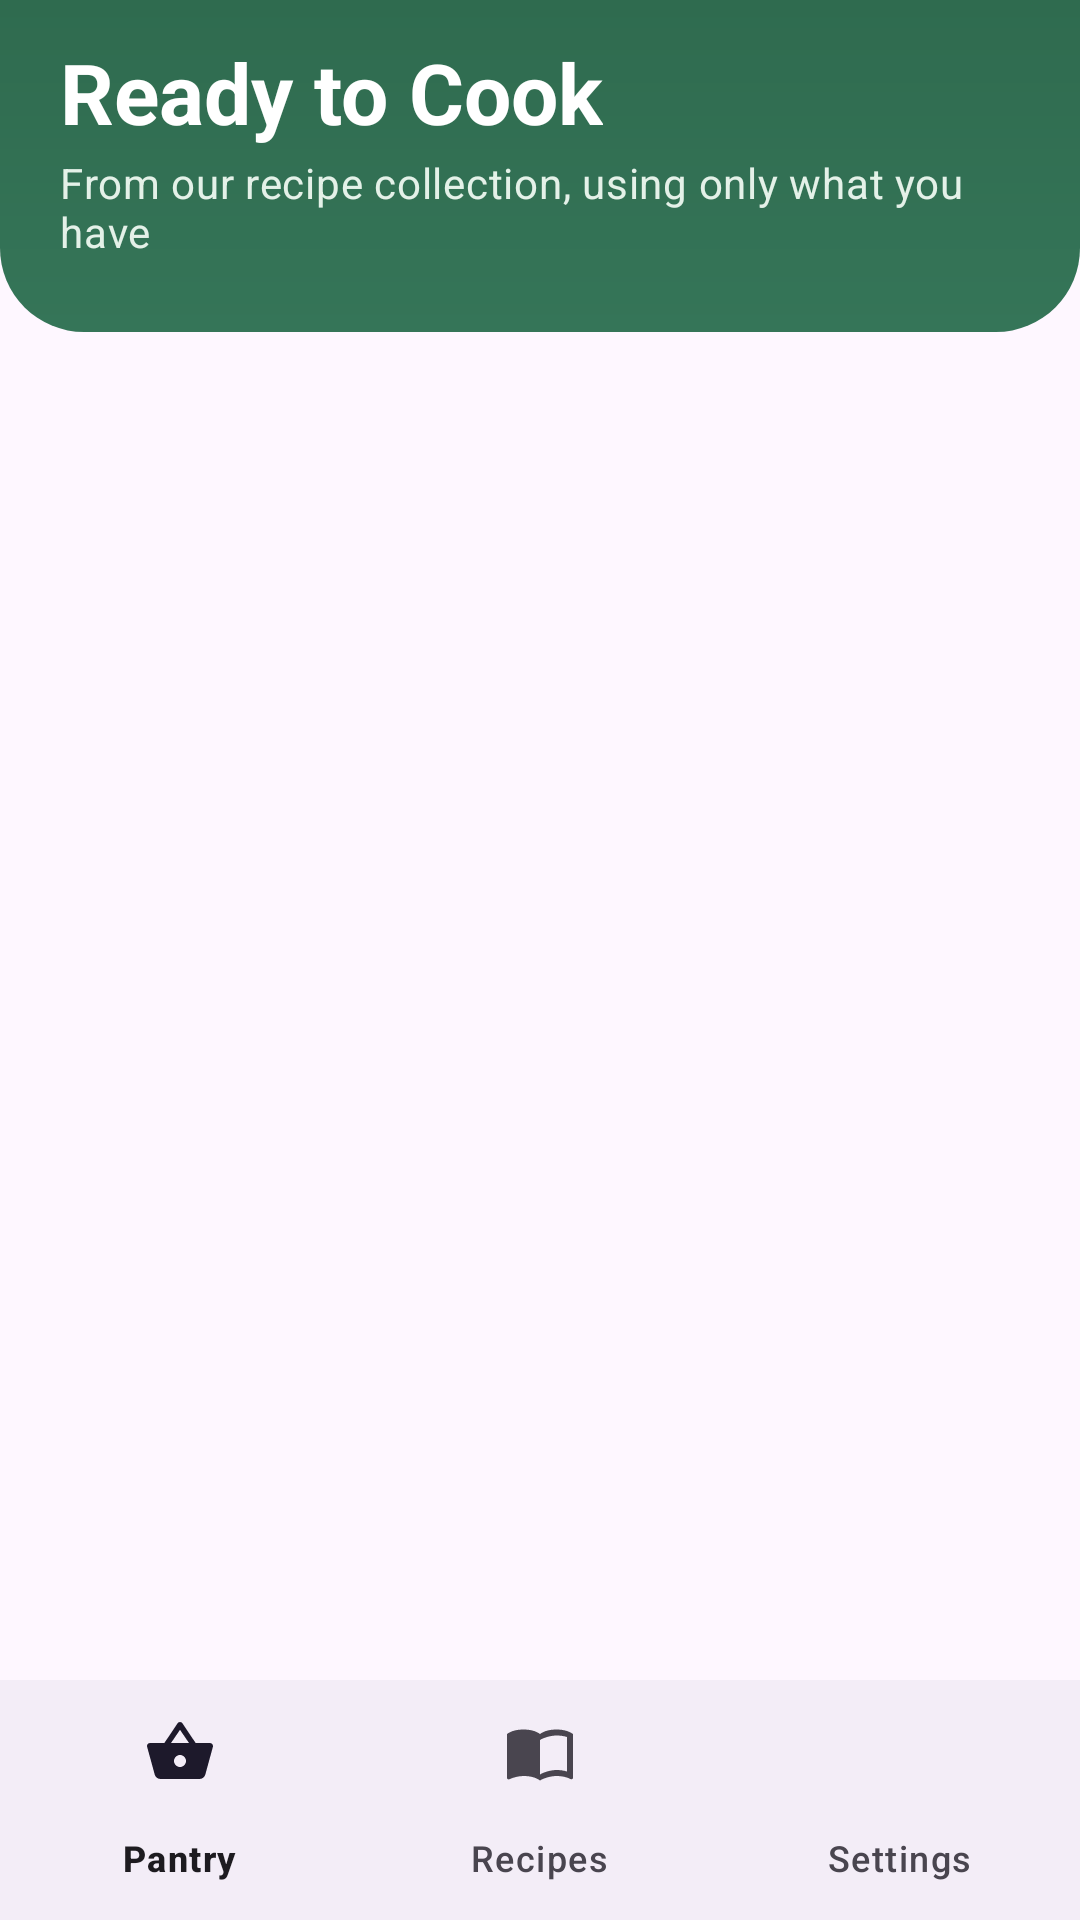

Layout XML and referenced resources for this Android screen:
<!-- AndroidManifest.xml: application theme Theme.SmartPanter_Manager -->
<!-- res/layout/activity_suggested_recipes.xml -->
<?xml version="1.0" encoding="utf-8"?>
<LinearLayout xmlns:android="http://schemas.android.com/apk/res/android"
    xmlns:app="http://schemas.android.com/apk/res-auto"
    android:layout_width="match_parent"
    android:layout_height="match_parent"
    android:orientation="vertical">

    <LinearLayout
        android:layout_width="match_parent"
        android:layout_height="wrap_content"
        android:background="@drawable/bg_header"
        android:orientation="vertical"
        android:paddingStart="20dp"
        android:paddingTop="12dp"
        android:paddingEnd="20dp"
        android:paddingBottom="24dp">

        <TextView
            android:layout_width="wrap_content"
            android:layout_height="wrap_content"
            android:text="Ready to Cook"
            android:textAppearance="@style/TextAppearance.Pantry.HeaderTitle" />

        <TextView
            android:id="@+id/tvRecipesSubtitle"
            android:layout_width="wrap_content"
            android:layout_height="wrap_content"
            android:layout_marginTop="2dp"
            android:text="From our recipe collection, using only what you have"
            android:textAppearance="@style/TextAppearance.Pantry.HeaderSubtitle" />
    </LinearLayout>

    <FrameLayout
        android:layout_width="match_parent"
        android:layout_height="0dp"
        android:layout_weight="1">

        <androidx.recyclerview.widget.RecyclerView
            android:id="@+id/rvRecipes"
            android:layout_width="match_parent"
            android:layout_height="match_parent"
            android:clipToPadding="false"
            android:padding="16dp" />

        <LinearLayout
            android:id="@+id/llNoRecipes"
            android:layout_width="match_parent"
            android:layout_height="wrap_content"
            android:layout_gravity="center"
            android:gravity="center_horizontal"
            android:orientation="vertical"
            android:padding="32dp"
            android:visibility="gone">

            <ImageView
                android:layout_width="150dp"
                android:layout_height="150dp"
                android:importantForAccessibility="no"
                android:src="@drawable/ic_empty_recipes" />

            <TextView
                android:layout_width="wrap_content"
                android:layout_height="wrap_content"
                android:layout_marginTop="12dp"
                android:text="Nothing to cook just yet"
                android:textAppearance="@style/TextAppearance.Pantry.Serif" />

            <TextView
                android:layout_width="wrap_content"
                android:layout_height="wrap_content"
                android:layout_marginTop="8dp"
                android:gravity="center"
                android:text="No recipe can be made with your pantry right now. Add more ingredients or increase quantities, then check again."
                android:textAppearance="@style/TextAppearance.Pantry.EmptyState" />

            <com.google.android.material.button.MaterialButton
                android:id="@+id/btnEmptyPantry"
                style="@style/Widget.Pantry.Button.Primary"
                android:layout_width="wrap_content"
                android:layout_height="wrap_content"
                android:layout_marginTop="20dp"
                android:paddingStart="24dp"
                android:paddingEnd="24dp"
                android:text="Go to my pantry" />
        </LinearLayout>
    </FrameLayout>

    <com.google.android.material.bottomnavigation.BottomNavigationView
        android:id="@+id/bottomNav"
        android:layout_width="match_parent"
        android:layout_height="wrap_content"
        app:labelVisibilityMode="labeled"
        app:menu="@menu/bottom_nav" />
</LinearLayout>
<!-- resources referenced by this layout -->
<resources>
  <!-- drawable bg_header (drawable) -->
  <?xml version="1.0" encoding="utf-8"?>
  <shape xmlns:android="http://schemas.android.com/apk/res/android"
      android:shape="rectangle">
      <gradient
          android:angle="270"
          android:endColor="@color/pantry_green_end"
          android:startColor="@color/pantry_green" />
      <corners
          android:bottomLeftRadius="28dp"
          android:bottomRightRadius="28dp" />
  </shape>
  <style name="TextAppearance.Pantry.EmptyState" parent="TextAppearance.Material3.BodyLarge">
          <item name="android:textColor">@color/pantry_muted</item>
          <item name="android:lineSpacingMultiplier">1.15</item>
      </style>
  <style name="TextAppearance.Pantry.HeaderSubtitle" parent="TextAppearance.Material3.BodyMedium">
          <item name="android:textColor">@color/pantry_header_subtitle</item>
      </style>
  <style name="TextAppearance.Pantry.HeaderTitle" parent="TextAppearance.Material3.HeadlineMedium">
          <item name="android:textColor">@color/white</item>
          <item name="android:fontFamily">sans-serif-medium</item>
          <item name="android:textStyle">bold</item>
      </style>
  <style name="TextAppearance.Pantry.Serif" parent="TextAppearance.Material3.TitleLarge">
          <item name="android:fontFamily">serif</item>
          <item name="android:textStyle">bold</item>
          <item name="android:textColor">@color/pantry_ink</item>
      </style>
  <style name="Widget.Pantry.Button.Primary" parent="Widget.Material3.Button">
          <item name="android:minHeight">52dp</item>
          <item name="android:textSize">16sp</item>
          <item name="android:fontFamily">sans-serif-medium</item>
          <item name="android:textAllCaps">false</item>
          <item name="cornerRadius">26dp</item>
      </style>
  <style name="Theme.SmartPanter_Manager" parent="Base.Theme.SmartPanter_Manager" />
  <color name="pantry_green_end">#357558</color>
  <color name="pantry_green">#2F6B4F</color>
  <color name="pantry_green_light">#DCEBE1</color>
  <color name="white">#FFFFFFFF</color>
  <color name="pantry_terracotta_light">#F6DDD0</color>
  <color name="pantry_honey">#C8922E</color>
  <color name="pantry_terracotta">#B4532F</color>
  <color name="pantry_muted">#5A665E</color>
  <color name="pantry_header_subtitle">#E4F1E8</color>
  <color name="pantry_ink">#1F2A24</color>
  <style name="Base.Theme.SmartPanter_Manager" parent="Theme.Material3.DayNight.NoActionBar">
          
          
      </style>
</resources>
